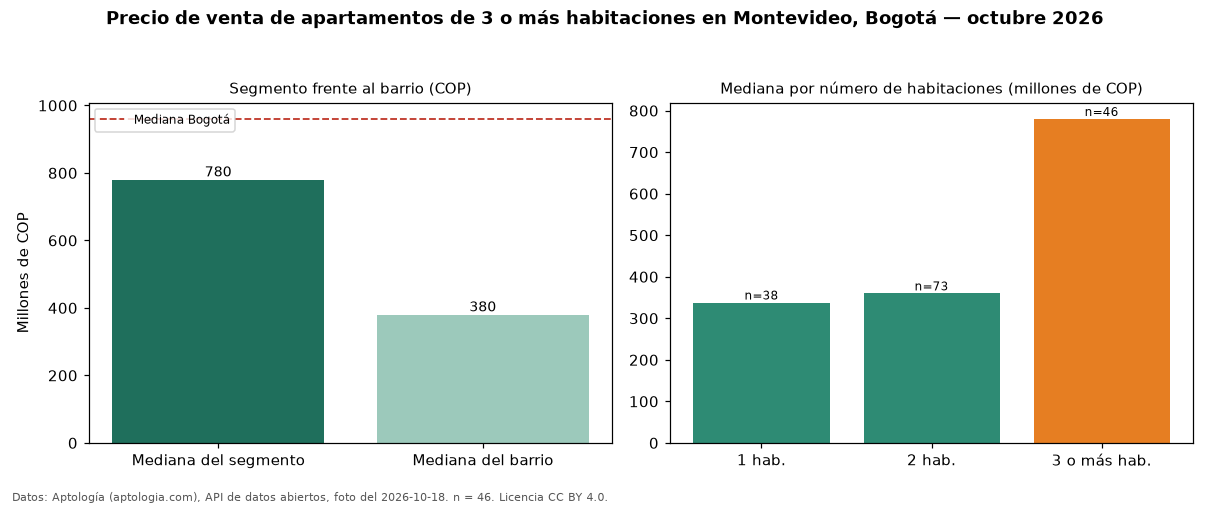

The table this chart was drawn from, first rows:
seccion, metrica, valor_cop, n
precio, mediana, 780000000, 46
habitaciones, 1, 338000000, 38
habitaciones, 2, 360000000, 73
habitaciones, 3+, 780000000, 46
barrio, mediana_barrio_todos_los_tamanos, 380000000, 157
ciudad, mediana_ciudad, 960000000, 
fuente, fecha_foto, 2026-10-18, 
fuente, atribucion, https://www.aptologia.com/venta/bogota/m…, 
